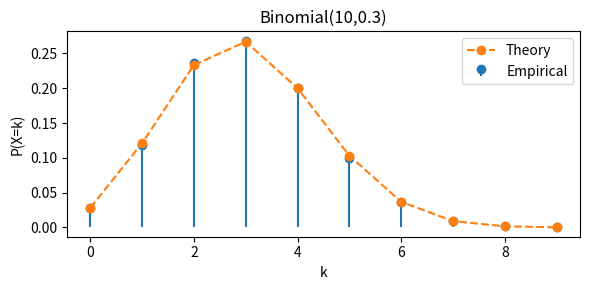

Reproduce this figure in Python.
# CS531 — Class 5 Assignment
# 02 — Bernoulli & Binomial: simulation vs theory (≈7 min)
# Learning goals:
# - Simulate Bernoulli / Binomial; compare empirical pmf with theory; compute tail probability.

import numpy as np, matplotlib.pyplot as plt
from math import comb

rng = np.random.default_rng(42)

def theoretical_binomial_pmf(n: int, p: float, k: np.ndarray) -> np.ndarray:
    """Return Binomial(n,p) pmf evaluated at array k."""
    k = np.asarray(k, dtype=int)
    pmf = np.zeros_like(k, dtype=float)
    mask = (k >= 0) & (k <= n)
    km = k[mask]
    pmf[mask] = np.array([comb(n, int(ki)) * (p**ki) * ((1-p)**(n-ki)) for ki in km])
    return pmf

def empirical_pmf(samples: np.ndarray):
    """Return (vals, probs) from integer samples."""
    vals, counts = np.unique(samples, return_counts=True)
    probs = counts / counts.sum()
    return vals, probs

def estimate_tail_prob(samples: np.ndarray, thr: int) -> float:
    """Estimate P(X>=thr) empirically from samples."""
    return (samples >= thr).mean()

# ===== Student Work =====
p = 0.3
n = 1000
bern = (rng.random(n) < p).astype(int)
print("Bernoulli sample mean:", bern.mean(), " (theory:", p, ")")

m = 10_000
X = rng.binomial(n=10, p=p, size=m)
vals, emp = empirical_pmf(X)
ks = np.arange(vals.min(), vals.max() + 1)
theory = theoretical_binomial_pmf(10, p, ks)

plt.figure(figsize=(6, 3))
plt.stem(vals, emp, basefmt=" ", label="Empirical")
plt.plot(ks, theory, marker="o", linestyle="--", label="Theory")
plt.xlabel("k"); plt.ylabel("P(X=k)"); plt.title("Binomial(10,0.3)")
plt.legend(); plt.tight_layout(); plt.show()

est_tail = estimate_tail_prob(X, thr=5)
exact_tail = theoretical_binomial_pmf(10, p, np.arange(5, 11)).sum()
print("P(X>=5): empirical =", est_tail, " exact =", exact_tail)

# ---- Optional stretch ----
# 1) Repeat for p in {0.1, 0.5} and comment on symmetry vs skew.
# 2) Show convergence: increase m and plot |empirical - theory|_1.

# ---- (Instructor) quick checks (uncomment) ----
# assert abs(est_tail - exact_tail) < 0.03
